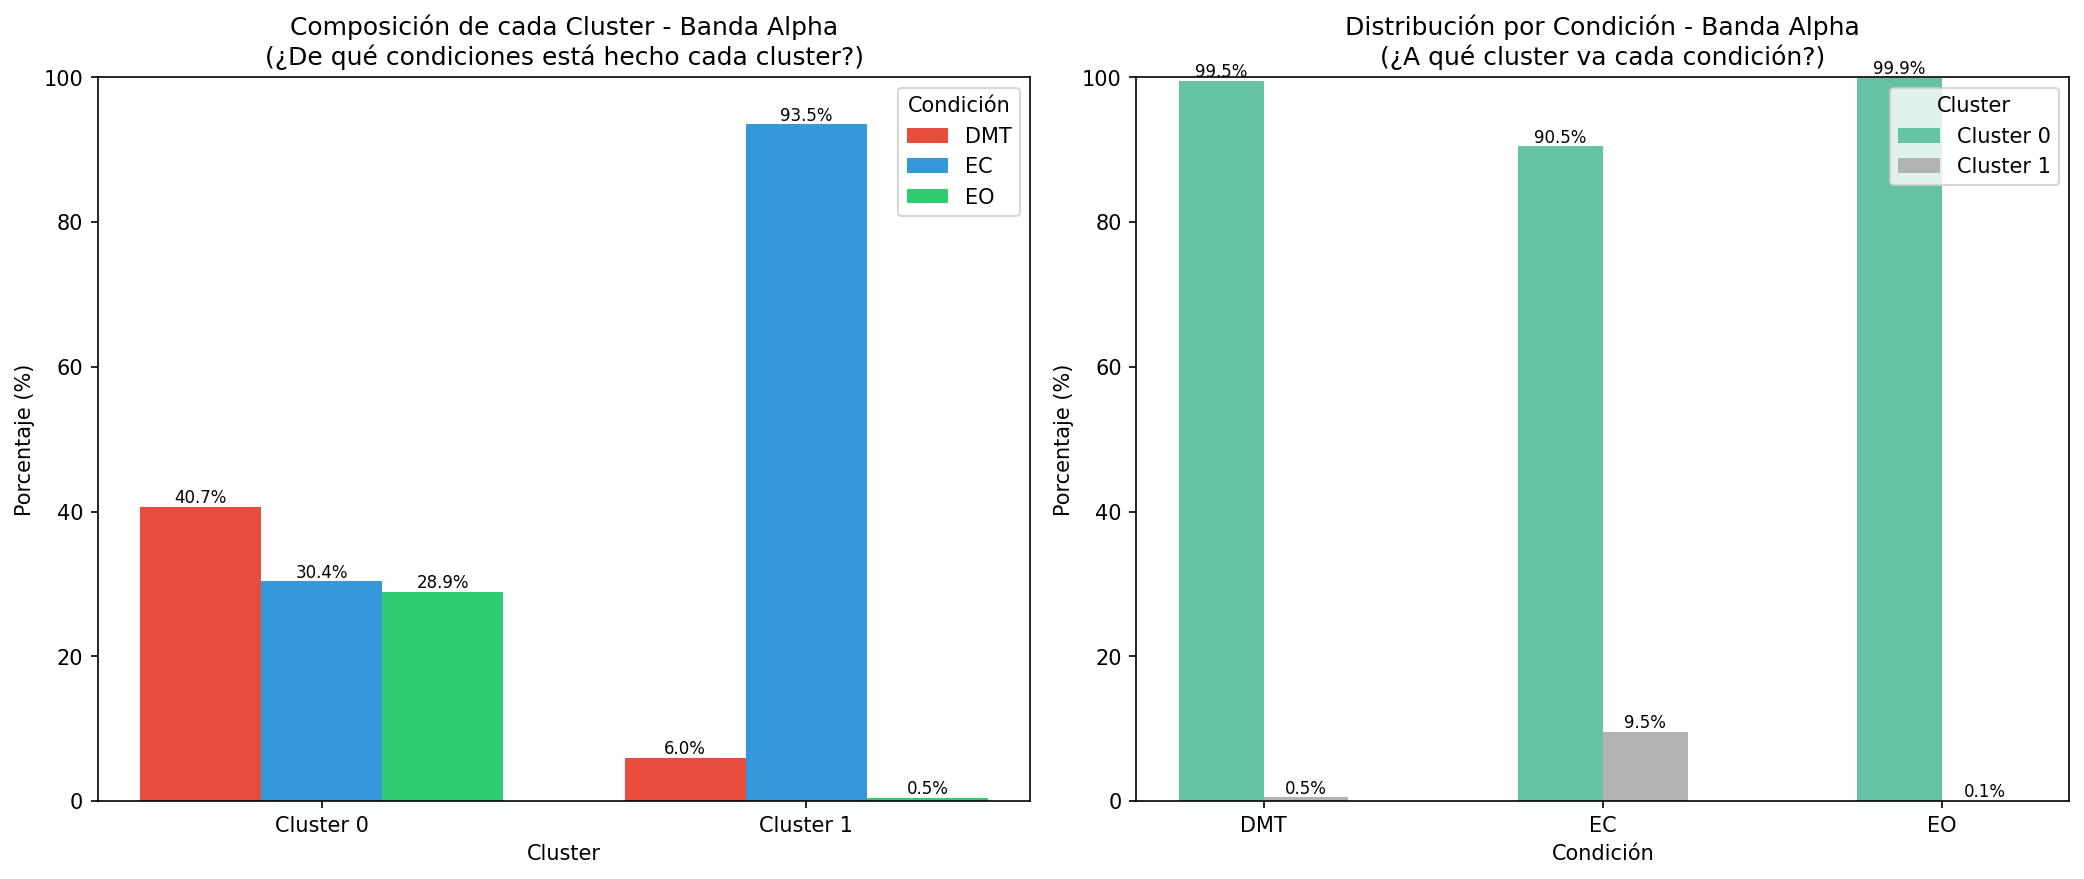

The file beside this chart, header and first rows:
band, cluster, condition, count, pct_of_cluster, pct_of_condition
Alpha, 0, DMT, 5140, 40.7, 99.5
Alpha, 0, EC, 3833, 30.35, 90.46
Alpha, 0, EO, 3656, 28.95, 99.95
Alpha, 1, DMT, 26, 6.019, 0.5033
Alpha, 1, EC, 404, 93.52, 9.535
Alpha, 1, EO, 2, 0.463, 0.05467
